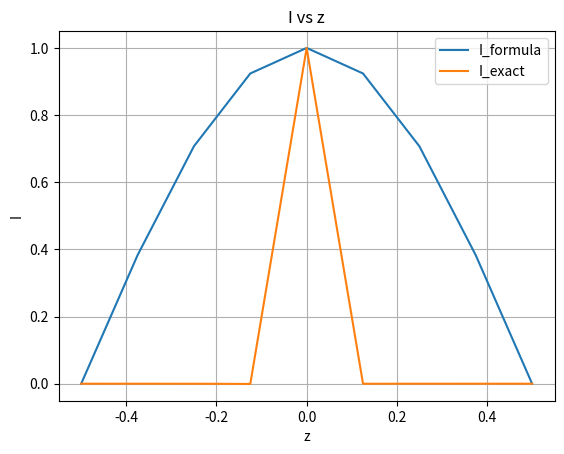

This chart was generated by the following Python code:
# -*- coding: utf-8 -*-
"""
Created on Thu May 12 10:28:07 2022

[redacted]
"""

import numpy as np
import matplotlib.pyplot as plt
from numpy.linalg import inv

# from main import RiN, Rij


### Independent Parameters
l = 0.5
c = 2.9979e8
mu0 = 4e-7 * np.pi
N = 4
Im = 1
a = 0.01

### Dependent Parameters
Lambda = l * 4
Freq = c / Lambda
k = 2 * np.pi / Lambda
dz = l / N
print(dz)

### Helper section and variables


def get_PB(RiN, a=a, dz=dz):
    k = np.pi
    return (mu0 / (4 * np.pi) * np.exp(-complex(0, k) * RiN) * dz / RiN).reshape(-1, 1)


def get_P(R_u, dz=dz, a=a):
    k = np.pi
    return (mu0 / (4 * np.pi) * np.exp(-complex(0, k) * R_u) * dz) / (R_u)


def get_Rz(z, z_k, a=a):
    return np.sqrt(a**2 + (z_k - z) ** 2)


def get_Ru(z, z_u, a=a):
    return np.sqrt(a**2 + (z_u - z) ** 2)


def get_Q(R_u, P, dz=dz, a=a, mu0=mu0):
    k = np.pi
    x = complex(0, -k) / R_u - 1 / R_u**2
    return -a * P / mu0 * x


def get_QB(PB, RiN, mu0=mu0, a=a):
    k = np.pi
    x = complex(0, -k) / RiN - 1 / RiN**2
    return -PB * a / mu0 * x


### Question 1
z = np.linspace(-l, l, num=2 * N + 1)
# print(z)
z_k = z[[0, N, -1]]
I_approx = Im * np.sin(k * (l - z))
idx = np.ones((2 * N + 1,), dtype=bool)
idx[[0, N, -1]] = False
J = np.zeros_like(idx)
z_u = z[idx]
# print(z_u)
### Question 2
M = 1 / (2 * np.pi * a) * np.identity(2 * N - 2)

### Testing  shit
z = np.linspace(-l, l, 2 * N + 1)
u = np.concatenate((z[1:N], z[N + 1 : 2 * N]))
Ru = get_Ru(u, u.reshape(-1, 1))
Rz = get_Rz(z_u, z.reshape(-1, 1))
Pb = get_PB(Rz[N, :])
P = get_P(Ru)

Qb = get_QB(Pb, Rz[N, :].reshape(-1, 1))
Q = get_Q(Ru, P)


###

J = inv((M - Q)).dot(Qb * Im)
I_exact = np.zeros((2 * N + 1, 1), dtype=complex)
I_exact[1 : 2 * N - 1] += J
I_exact[N] = Im
plt.figure()
plt.plot(z, I_approx, label="I_formula")
plt.plot(z, I_exact, label="I_exact")
plt.title("I vs z")
plt.xlabel("z")
plt.ylabel("I")
plt.grid()
plt.legend()
# plt.show()
print(I_exact)
